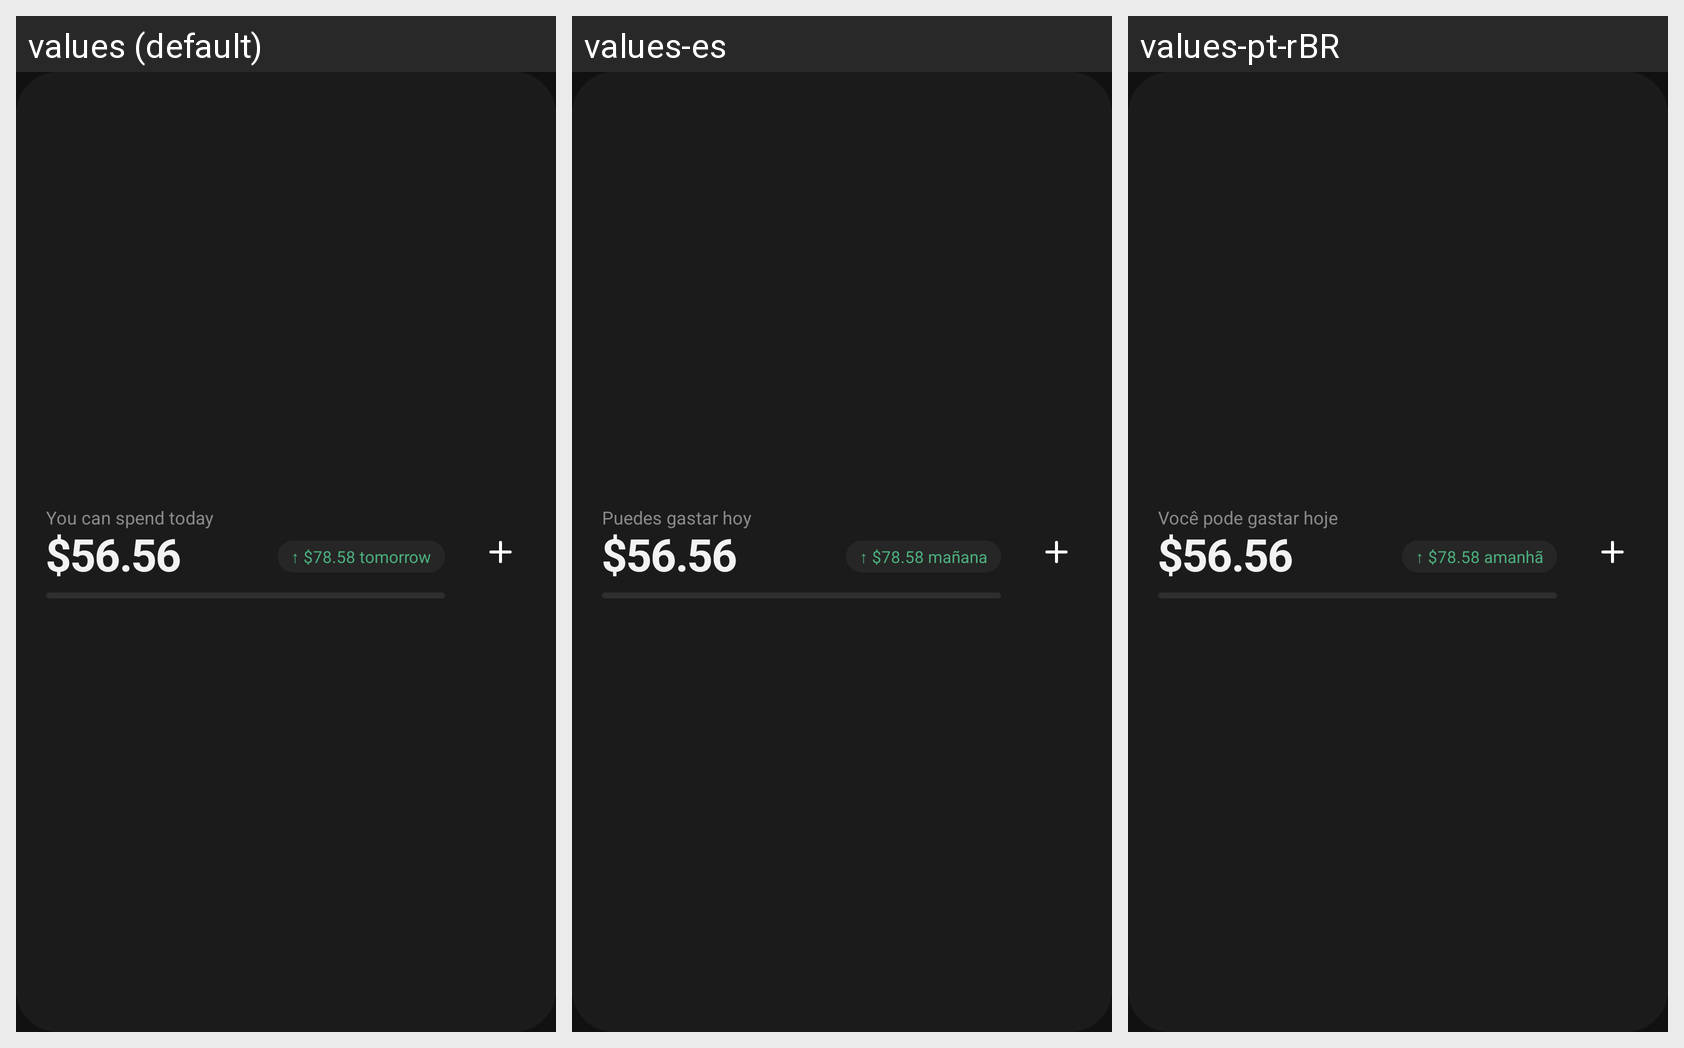

For this localized Android screen grid, give each drawn string resource with its value in every locale shown.
Android screen res/layout/widget_wide.xml rendered under 3 locales, left to right: values (default), values-es, values-pt-rBR. Device: Nexus 5 (rendered at 1080×1920; each locale shown at half size, 540×960, under a caption strip naming it); theme AppTheme.
Strings drawn on this screen, with the default value and each locale's value (text and hints the layout hard-codes, and strings that could not be matched under every locale, appear in the picture but are not listed):

can_spend_today
  values: You can spend today
  values-es: Puedes gastar hoy
  values-pt-rBR: Você pode gastar hoje

sample_pill
  values: ↑ $78.58 tomorrow
  values-es: ↑ $78.58 mañana
  values-pt-rBR: ↑ $78.58 amanhã
